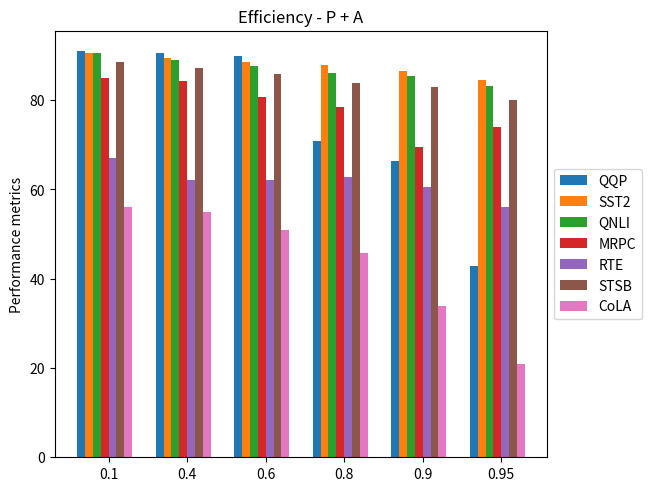

Generate this figure with matplotlib: (Note: this script raises an exception after producing the figure.)
import matplotlib.pyplot as plt
import numpy as np

sparity = (0.1, 0.4, 0.6, 0.8, 0.9, 0.95)

accuracy = {
    'QQP':(91.00915162008409,90.52436309671036,89.85159534998763,70.8,66.465989,42.75162008409595,),
    'SST2':(90.59,89.44,88.53,87.84,86.5871559633027,84.40366972477065),#ok
    'QNLI':(90.46311550430166,89.09024345597657,87.58923668314114,86.16144975288303,85.321455,83.15943620721216),#ok
    # 'MNLI':(),
    'MRPC':(85.04901960784313,84.31372549019608,80.63725490196079,78.43137254901961,69.6078431372549,74.01960784313726),#accuracy
    'RTE':(67.14801444043321,62.09386281588448,62.09386281588448,62.8158844765343,60.64981949458483,55.96),#accuracy
    'STSB':(88.6360643157621,87.11357908681909,85.87818606380704,83.88758972529277,83.01862209010021,79.99258225885072),#comb score
    'CoLA':(55.95884617444483,54.97693861041112,51.00602849333835,45.648816752090837,33.961358161648586,20.843349206692793)#accuracy
}

x = np.arange(len(sparity))  # the label locations
width = 0.1  # the width of the bars
multiplier = 0

fig, ax = plt.subplots(layout='constrained')
for attribute, measurement in accuracy.items():
    offset = width * multiplier
    rects = ax.bar(x + offset, measurement, width, label=attribute)
    multiplier += 1
# ax.set_ylim(bottom=0, top=0.03)

ax.set_ylabel('Performance metrics')
ax.set_title('Efficiency - P + A')
ax.set_xticks(x + width * len(accuracy) / 2, sparity)
ax.legend(loc='center left', bbox_to_anchor=(1, 0.5))

plt.savefig('../../../../images/paper/no_prune/graph_accuracy.png', bbox_inches='tight')
plt.show()
